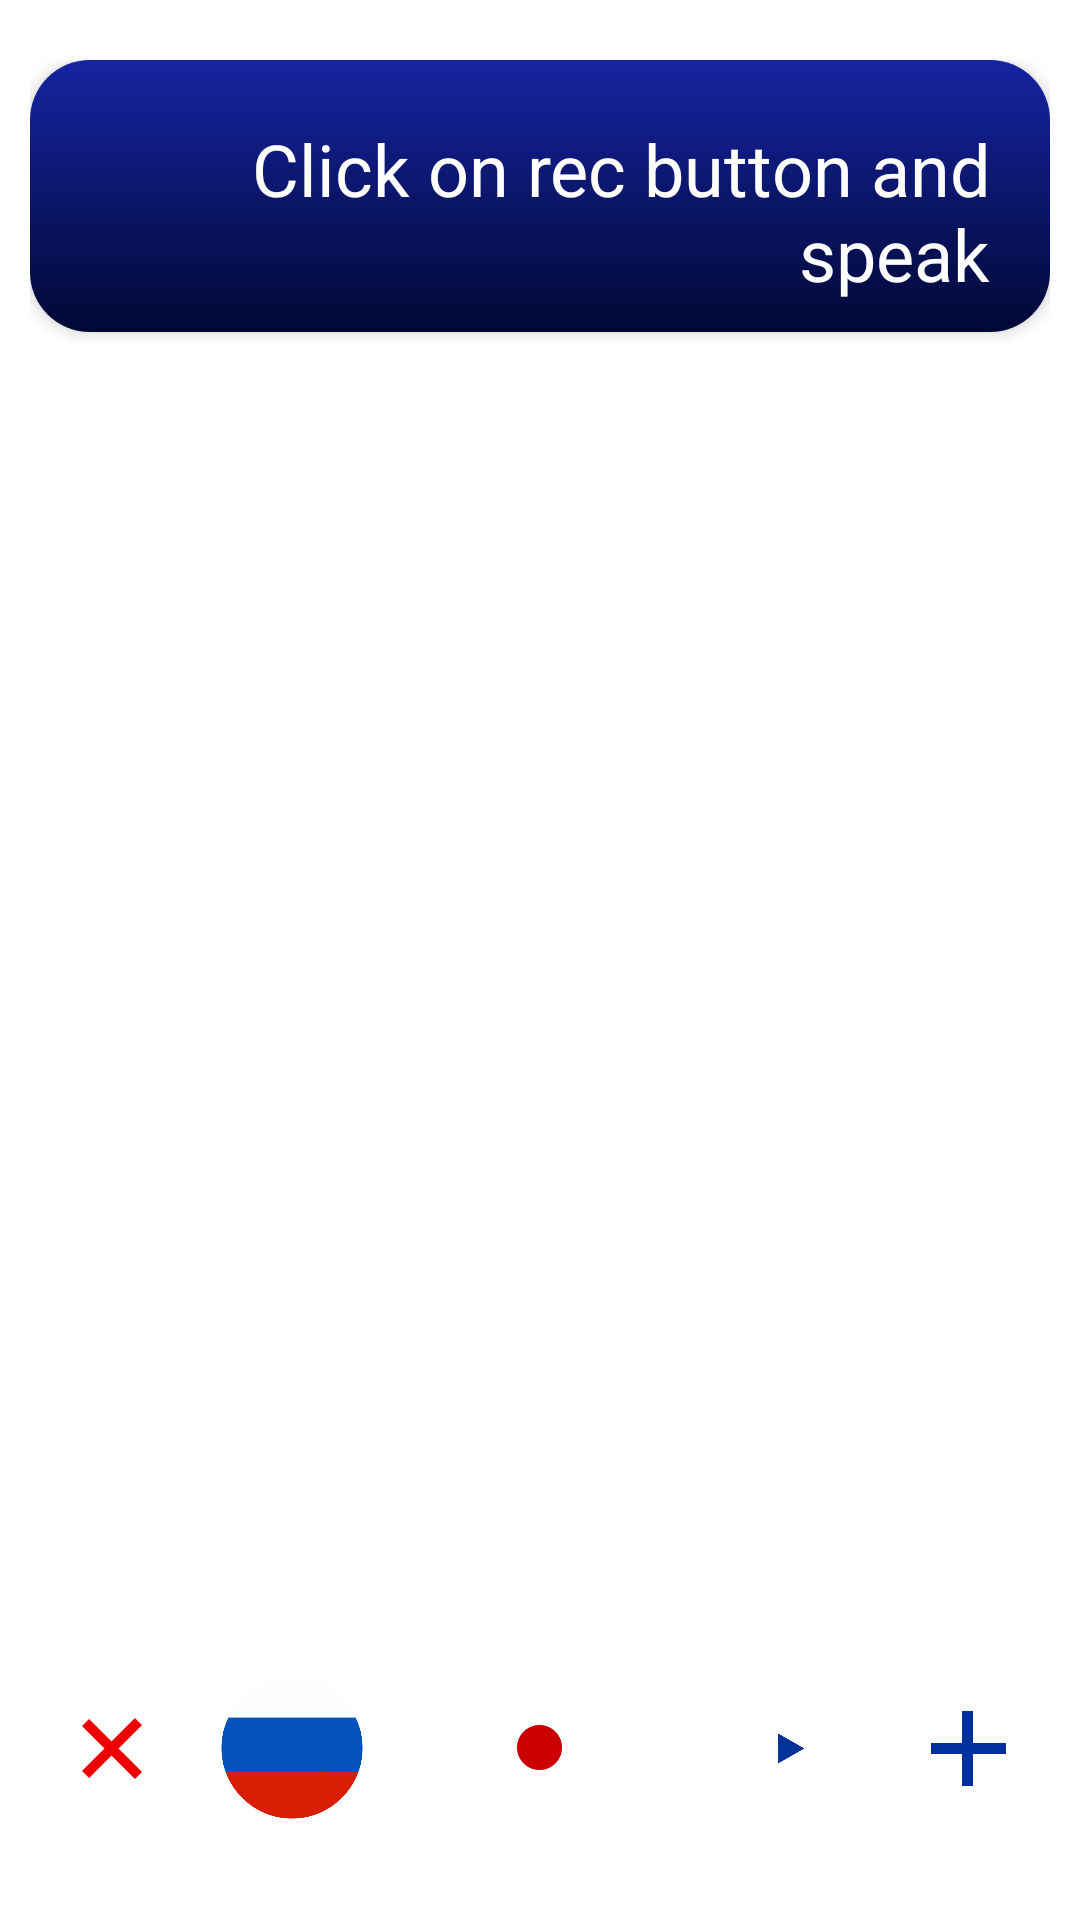

Layout XML and referenced resources for this Android screen:
<!-- AndroidManifest.xml: application theme AppTheme -->
<!-- res/layout/activity_speech.xml -->
<?xml version="1.0" encoding="utf-8"?>
<RelativeLayout xmlns:android="http://schemas.android.com/apk/res/android"
    android:layout_width="match_parent" android:layout_height="match_parent"
    android:paddingLeft="10dp"
    android:paddingRight="10dp"
    android:paddingTop="20dp"
    android:paddingBottom="20dp"
    android:id="@+id/activity_speech">

    <LinearLayout
        android:layout_width="match_parent"
        android:layout_height="wrap_content"
        android:orientation="horizontal"
        android:gravity="center_horizontal"
        android:layout_alignParentBottom="true"
        android:layout_alignParentStart="true">
        <Button
            android:id="@+id/speech_cancel_button"
            android:layout_width="50dp"
            android:layout_height="50dp"
            android:background="@drawable/canel_img"/>

        <Button
            android:background="@drawable/language_russian_img"
            android:layout_width="50dp"
            android:layout_height="50dp"
            android:id="@+id/speech_lang_button"
            android:layout_alignParentBottom="true"
            android:layout_centerHorizontal="true"
            android:layout_marginRight="10dp"
            android:layout_marginLeft="10dp" />

        <Button
            android:background="@drawable/start_record_voice_img"
            android:layout_width="75dp"
            android:layout_height="75dp"
            android:id="@+id/speech_rec_button"
            android:layout_alignParentBottom="true"
            android:layout_toEndOf="@+id/rec_button"
            android:layout_marginLeft="10dp"
            android:layout_marginRight="10dp" />

        <Button
            android:background="@drawable/play_text_img"
            android:layout_width="50dp"
            android:layout_height="50dp"
            android:id="@+id/speech_play_button"
            android:layout_alignParentBottom="true"
            android:layout_alignEnd="@+id/rec_button"
            android:layout_marginLeft="10dp" />



        <Button
            android:id="@+id/speech_save_button"
            android:background="@drawable/add_note_img"
            android:layout_width="50dp"
            android:layout_height="50dp"
            android:layout_marginLeft="10dp"/>
    </LinearLayout>

    <TextView
        android:text="Click on rec button and speak"
        android:layout_width="wrap_content"
        android:layout_height="wrap_content"
        android:id="@+id/note_text_view"
        android:paddingLeft="20dp"
        android:paddingTop="20dp"
        android:paddingBottom="10dp"
        android:textSize="24sp"
        android:textAlignment="textEnd"
        android:paddingRight="20dp"
        android:textColor="#FFF"
        android:elevation="3dp"
        android:background="@drawable/text_view_background"
        android:layout_alignParentTop="true"
        android:layout_alignParentStart="true" />
</RelativeLayout>
<!-- resources referenced by this layout -->
<resources>
  <!-- drawable add_note_img: png bitmap (drawable, 2557 bytes) -->
  <!-- drawable canel_img: png bitmap (drawable, 3160 bytes) -->
  <!-- drawable language_russian_img: png bitmap (drawable, 32996 bytes) -->
  <!-- drawable play_text_img: png bitmap (drawable, 10969 bytes) -->
  <!-- drawable start_record_voice_img: png bitmap (drawable, 12013 bytes) -->
  <!-- drawable text_view_background (drawable) -->
  <?xml version="1.0" encoding="utf-8"?>
  <selector xmlns:android="http://schemas.android.com/apk/res/android">
      <item>
          <shape android:shape="rectangle">
                  <gradient
                      android:angle="-135"
                      android:endColor="@color/colorPrimaryDark"
                      android:startColor="@color/colorPrimary" />
  
              <corners android:radius="20dp"/>
          </shape>
      </item>
  </selector>
  <style name="AppTheme" parent="Theme.AppCompat.Light.DarkActionBar">
          
          <item name="colorPrimary">@color/colorPrimary</item>
          <item name="colorPrimaryDark">@color/colorPrimaryDark</item>
          <item name="colorAccent">@color/colorAccent</item>
          <item name="android:colorBackground">@color/colorBackground</item>
          <item name="android:navigationBarColor">@color/colorPrimaryDark</item>
          <item name="android:colorForeground">#fff</item>
          <item name="android:textColorPrimary">@color/colorPrimary</item>
          <item name="android:statusBarColor">@color/colorPrimary</item>
          <item name="android:textColorSecondary">@color/colorPrimaryLight</item>
          <item name="android:textColorSecondaryInverse">@color/colorAccentLight</item>
          <item name="android:textColorPrimaryInverse">@color/colorPrimaryLight</item>
      </style>
  <color name="colorPrimaryDark">#000834</color>
  <color name="colorPrimary">#1624a1</color>
  <color name="colorAccent">#a7026d</color>
  <color name="colorBackground">#fff</color>
  <color name="colorPrimaryLight">#a2bdf2</color>
  <color name="colorAccentLight">#fb5b8d</color>
</resources>
